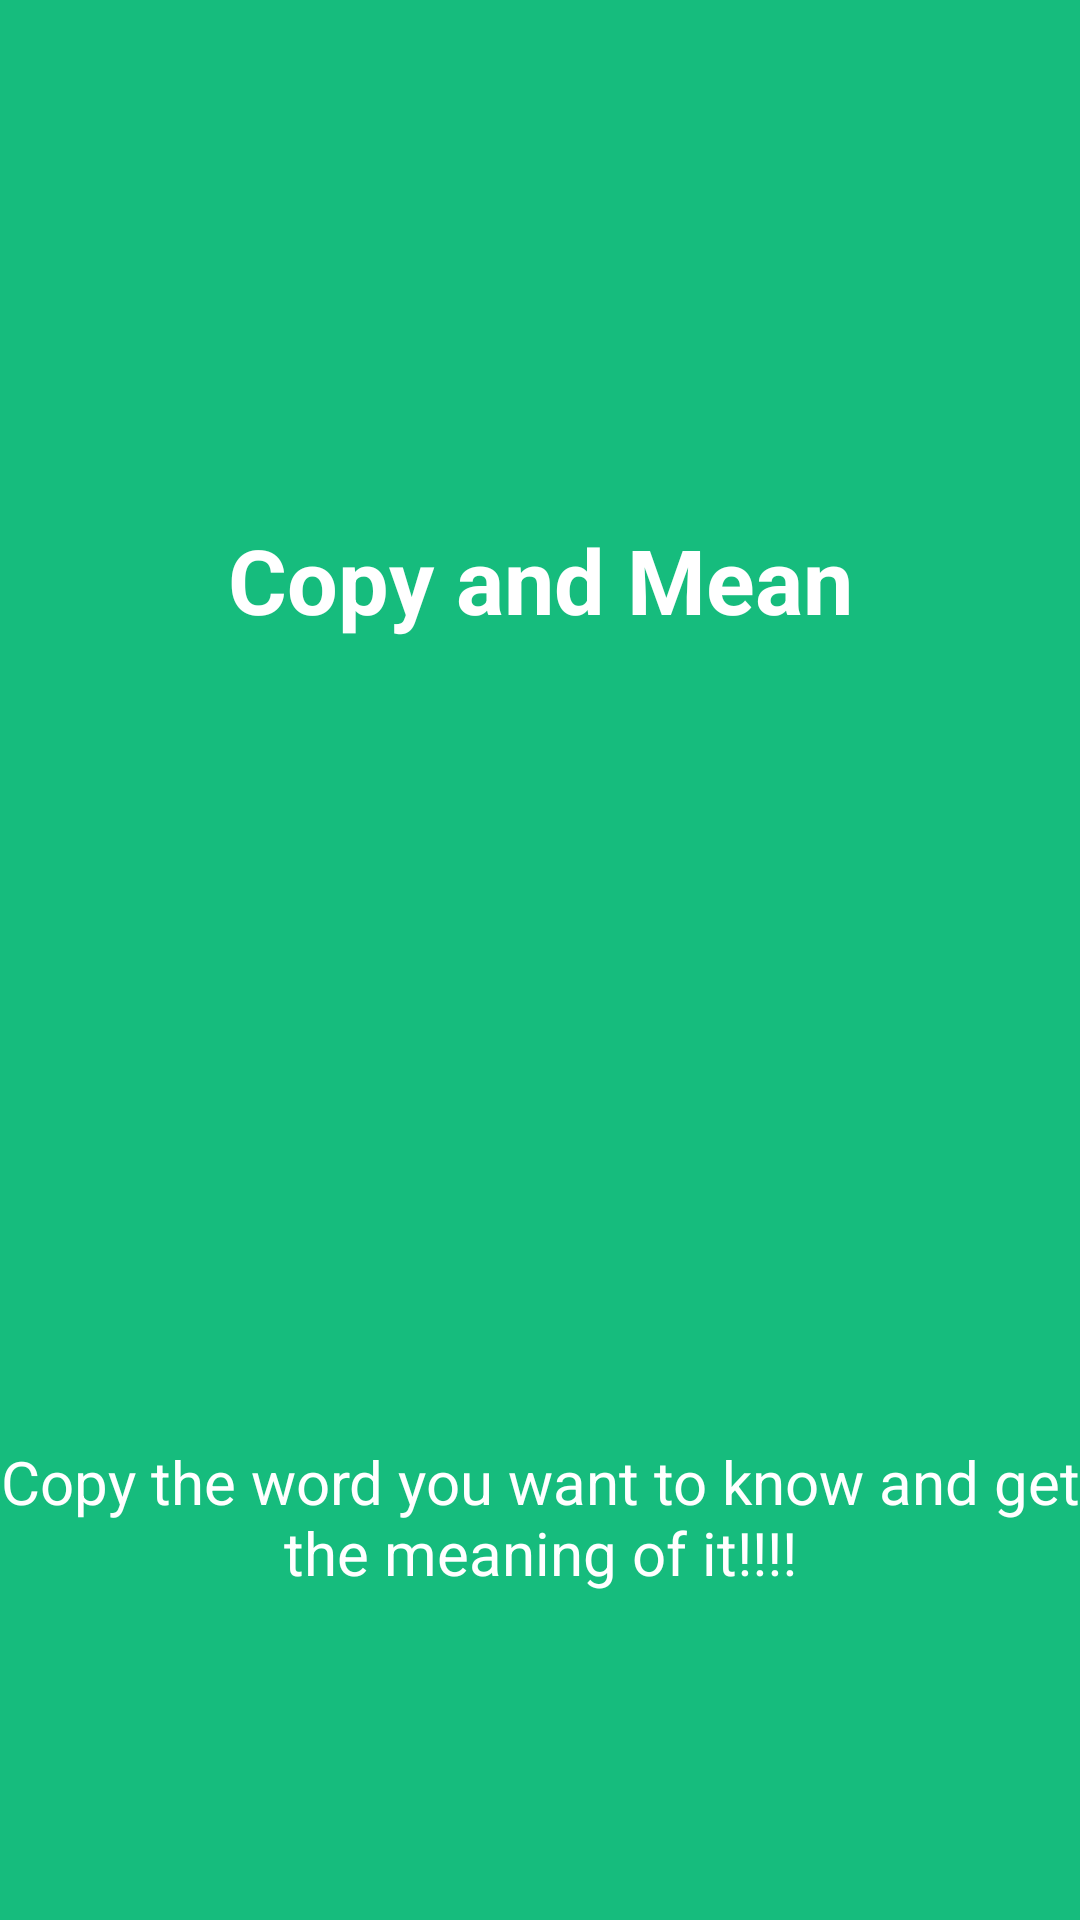

Android layout source for this screen:
<!-- AndroidManifest.xml: application theme AppTheme -->
<!-- res/layout/slide_screen1.xml -->
<?xml version="1.0" encoding="utf-8"?>
<androidx.constraintlayout.widget.ConstraintLayout xmlns:android="http://schemas.android.com/apk/res/android"
                                                   xmlns:app="http://schemas.android.com/apk/res-auto" xmlns:tools="http://schemas.android.com/tools" android:layout_width="match_parent"
                                                   android:layout_height="match_parent"
                                                   android:background="@color/bg_slider_screen2">

    <TextView
            android:text="@string/slide_1_title"
            android:layout_width="wrap_content"
            android:layout_height="40dp"
            android:id="@+id/textView3" android:layout_marginBottom="32dp"
            app:layout_constraintBottom_toTopOf="@+id/imageView2"
            app:layout_constraintEnd_toEndOf="parent"
            android:layout_marginEnd="8dp" app:layout_constraintStart_toStartOf="parent"
            android:layout_marginStart="8dp"
            android:textColor="@android:color/white"
            android:textStyle="bold"
            android:textSize="30dp"
            android:textAlignment="center"/>
    <ImageView
            android:layout_width="150dp"
            android:layout_height="150dp" app:srcCompat="@drawable/copy_mean"
            android:id="@+id/imageView2" android:layout_marginBottom="8dp"
            app:layout_constraintBottom_toBottomOf="parent"
            app:layout_constraintEnd_toEndOf="parent"
            android:layout_marginEnd="8dp" app:layout_constraintStart_toStartOf="parent"
            android:layout_marginStart="8dp" android:layout_marginTop="8dp" app:layout_constraintTop_toTopOf="parent"/>
    <TextView
            android:text="@string/slide_1_desc"
            android:layout_width="wrap_content"
            android:id="@+id/textView4"
            app:layout_constraintTop_toBottomOf="@+id/imageView2" app:layout_constraintEnd_toEndOf="parent"
            android:layout_marginEnd="8dp" app:layout_constraintStart_toStartOf="parent"
            android:layout_marginStart="8dp"
            android:layout_marginTop="8dp"
            android:layout_marginBottom="32dp" app:layout_constraintBottom_toBottomOf="parent"
            android:textSize="20dp"
            android:layout_height="wrap_content"
            android:textColor="@android:color/white"
            android:textAlignment="center"/>


</androidx.constraintlayout.widget.ConstraintLayout>
<!-- resources referenced by this layout -->
<resources>
  <color name="bg_slider_screen2">#16bc7d</color>
  <string name="slide_1_desc">Copy the word you want to know and get the meaning of it!!!!</string>
  <string name="slide_1_title">Copy and Mean</string>
  <style name="AppTheme" parent="Theme.MaterialComponents.Light.NoActionBar">
          
          <item name="colorPrimary">@color/colorPrimary</item>
          <item name="colorPrimaryDark">@color/colorPrimaryDark</item>
          <item name="colorAccent">@color/colorAccent</item>
          <item name="windowActionBar">false</item>
          <item name="windowNoTitle">true</item>
      </style>
  <color name="colorPrimary">#008577</color>
  <color name="colorPrimaryDark">#00574B</color>
  <color name="colorAccent">#D81B60</color>
</resources>
